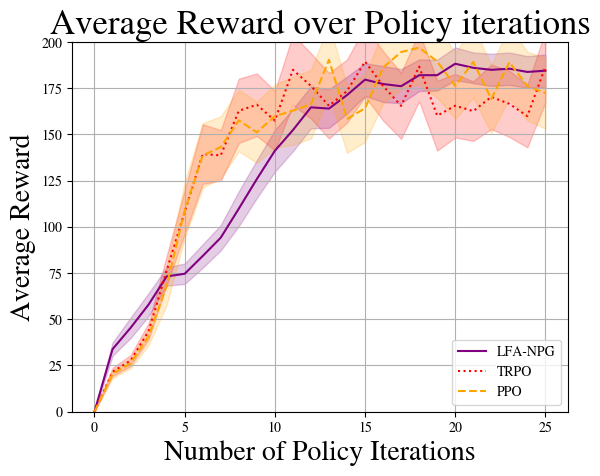

Recreate this plot in Python.
import matplotlib
import matplotlib.pyplot as plt
matplotlib.rcParams['mathtext.fontset'] = 'stix'
matplotlib.rcParams['font.family'] = 'STIXGeneral'
matplotlib.pyplot.title(r'ABC123 vs $\mathrm{ABC123}^{123}$')

import numpy as np

'''
Graphing the iterations vs Reward for QNPG, TRPO, and PPO on the Acrobot Sim
'''


average_rewardT = np.array([0., 21.504, 27.687, 43.535, 76.352, 108.077, 139.418, 138.661, 162.802,
                            166.119, 157.473, 184.993, 176.291, 165.517, 173.5, 189.473, 176.296, 165.481,
                            186.74, 160.171, 165.558, 162.633, 170.351, 166.581, 159.929, 186.733])
rewarddevT = np.array([0., 4.459, 5.908, 8.778, 15.949, 23.78, 32.278, 27.406, 34.833, 33.847,
                       32.143, 38.031, 35.315, 35.45, 34.105, 37.869, 37.47, 35.718, 37.58, 37.839,
                       34.363, 32.196, 34.929, 35.867, 33.779, 38.686]) / 2

average_rewardQ = np.array([0., 33.82, 45.36, 57.96, 73.18, 74.62, 84.24, 94.16, 109.84, 125.86,
                            141.18, 152.36, 164.68, 164.02, 171.32, 179.68, 177.3, 176.12, 182.06, 182.1,
                            188.28, 186.08, 184.98, 185.6, 183.84, 184.52])
rewarddevQ = np.array([0.54411411, 7.15474668, 11.0882821, 12.44186481, 9.90610418, 11.05348814,
                       12.69373468, 13.73362661, 18.86911763, 20.48166009, 22.64182192, 22.85899385,
                       22.69339111, 20.89388427, 19.89307417, 17.74926477, 19.41159705, 18.48286774,
                       17.05092666, 16.71683283, 17.60795275, 16.58850204, 17.40079309, 17.52940387,
                       17.12182525, 17.48348935]) / 2
iter = np.arange(26)

average_rewardP = np.array([0., 20.37435501, 26.14182331, 40.74484127,
                            68.11025641, 108.95, 138.68, 143.15,
                            157.6, 151.16666667, 159.9, 162.86666667,
                            166.4, 190.4, 158.33333333, 164.23333333,
                            186.2, 194.6, 197., 189.5,
                            176.23333333, 189.23333333, 169.26666667, 189.1,
                            176.16666667, 172.4])
rewarddevP = np.array([0., 4.28510804, 5.36800313, 9.53769239, 20.82265825,
                       30.29211944, 34.94099884, 33.36631701, 33.28190199, 33.16112181,
                       34.20386593, 36.95552883, 37.15521498, 38.731899, 36.59423148,
                       36.61972753, 38.91580656, 39.78454474, 39.6092161, 38.97896869,
                       35.7151384, 38.63596482, 36.85925182, 38.74028911, 37.11829438,
                       38.4091135]) / 2

plt.plot(iter, average_rewardQ, '-', c='purple', label='LFA-NPG')
plt.plot(iter, average_rewardT, ':', c='red', label='TRPO')
plt.plot(iter, average_rewardP, '--', c='orange', label='PPO')
plt.fill_between(iter, average_rewardT - rewarddevT, average_rewardT + rewarddevT, alpha=0.2, color='red')
plt.fill_between(iter, average_rewardQ - rewarddevQ, average_rewardQ + rewarddevQ, alpha=0.2, color='purple')
plt.fill_between(iter, average_rewardP - rewarddevP, average_rewardP + rewarddevP, alpha=0.2, color='orange')
plt.legend(loc='lower right')
plt.rcParams["font.family"] = "serif"
plt.grid()
plt.title('Average Reward over Policy iterations', fontsize=25)
plt.xlabel('Number of Policy Iterations', fontsize=20)
plt.ylabel('Average Reward', fontsize=20)
plt.ylim(0, 200)


plt.show()
